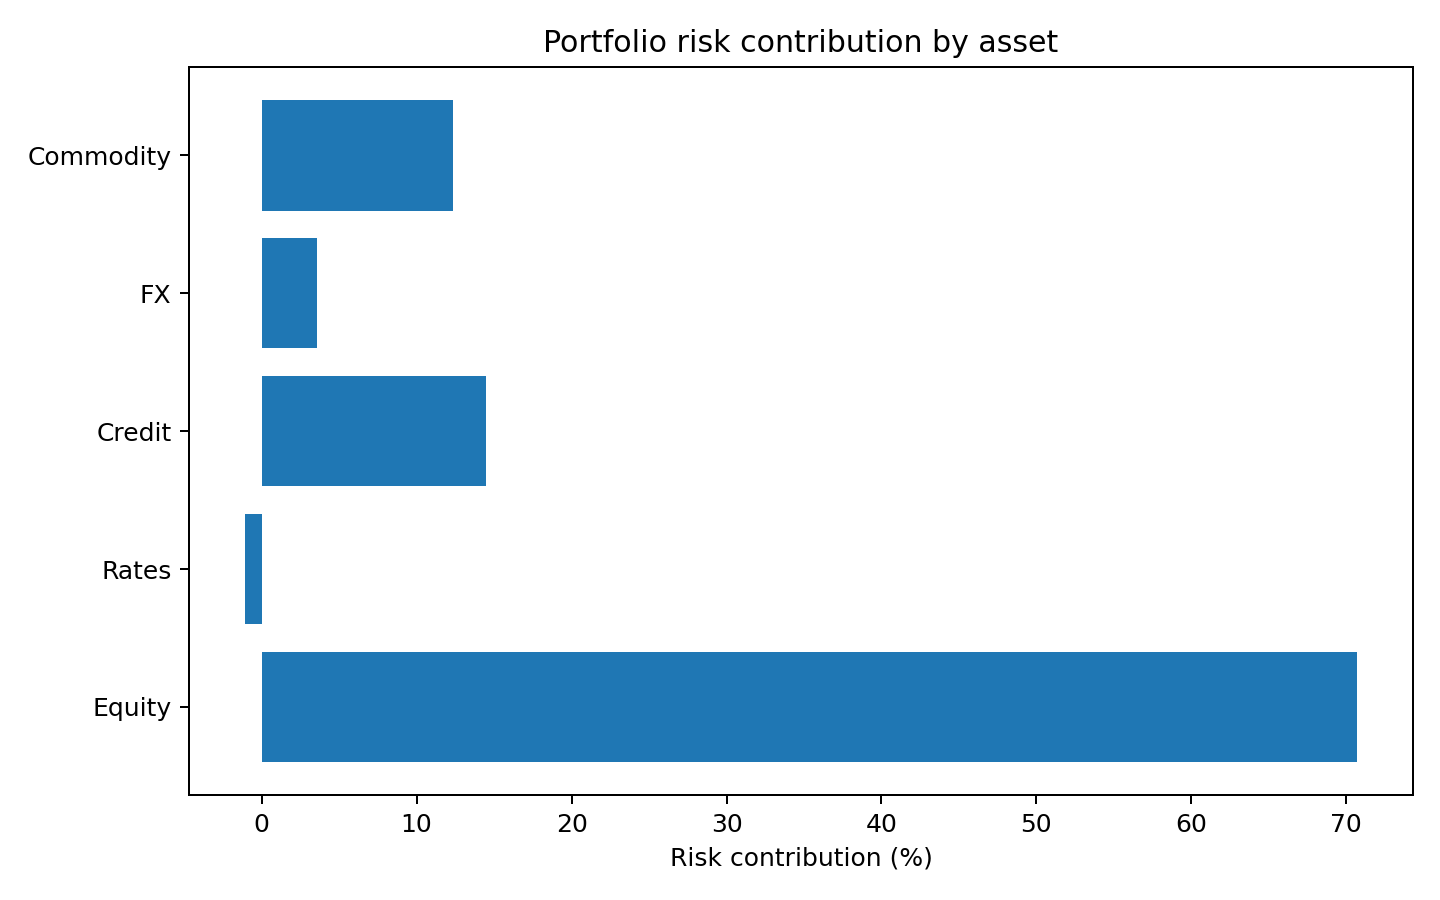

The table this chart was drawn from, first rows:
asset, weight, marginal_risk, component_risk, risk_contribution_pct
Equity, 0.4, 0.01164, 0.004654, 0.7072
Rates, 0.2, -0.0003631, -7.261298403557971e-05, -0.01103
Credit, 0.2, 0.004761, 0.0009522, 0.1447
FX, 0.1, 0.002356, 0.0002356, 0.03579
Commodity, 0.1, 0.008123, 0.0008123, 0.1234
